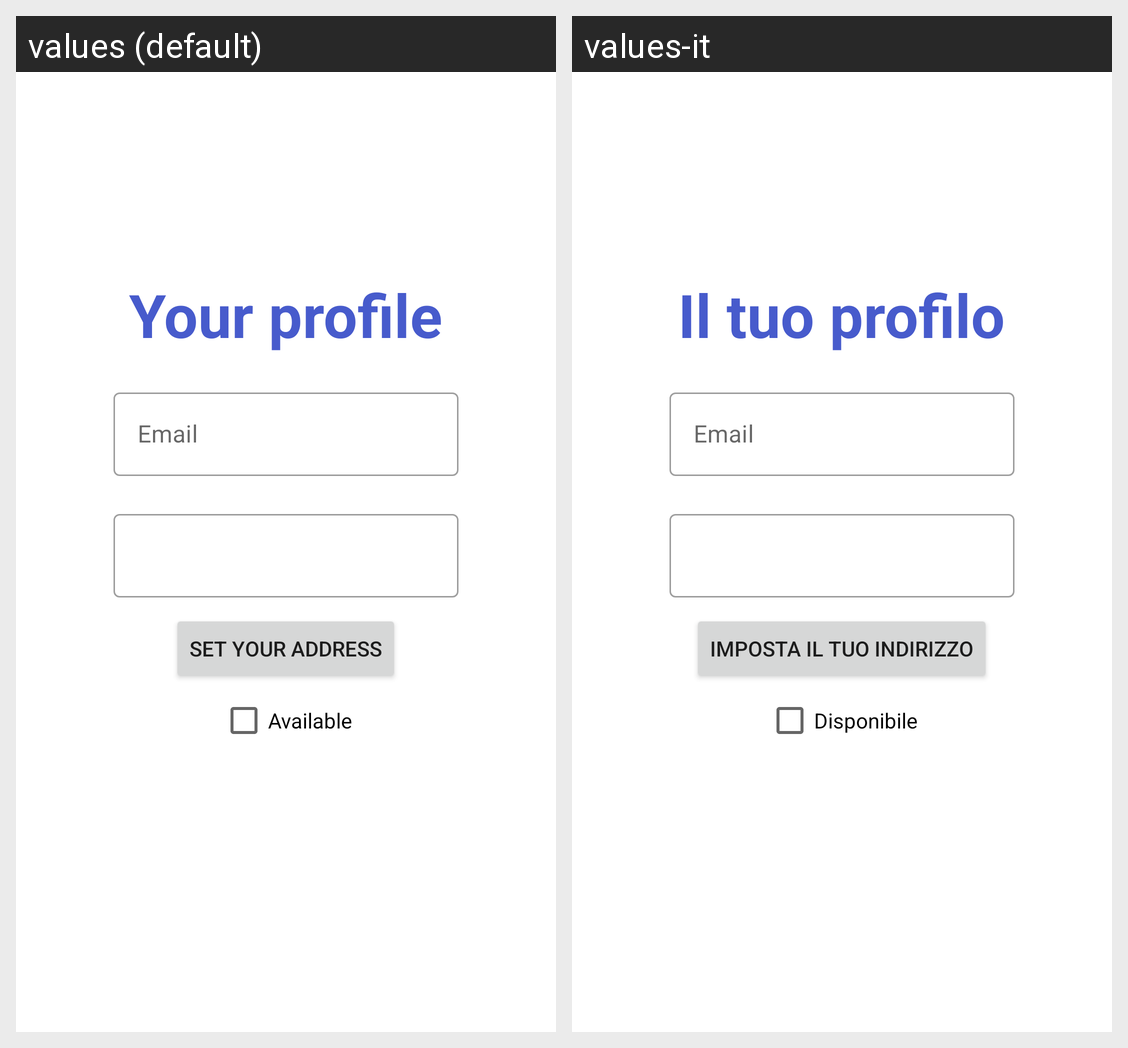

The Android screen above is rendered under two locales of the same app. Produce the string resources it draws, with the default and per-locale values.
Android screen res/layout/activity_profile.xml rendered under 2 locales, left to right: values (default), values-it. Device: Nexus 5 (rendered at 1080×1920; each locale shown at half size, 540×960, under a caption strip naming it); theme Theme.DeliveryApp.
Strings drawn on this screen, with the default value and each locale's value (text and hints the layout hard-codes, and strings that could not be matched under every locale, appear in the picture but are not listed):

profile_label
  values: Your profile
  values-it: Il tuo profilo

email_hint
  values: Email
  values-it: Email

is_location_correct
  values: Set your address
  values-it: Imposta il tuo indirizzo

rider_status
  values: Available
  values-it: Disponibile
